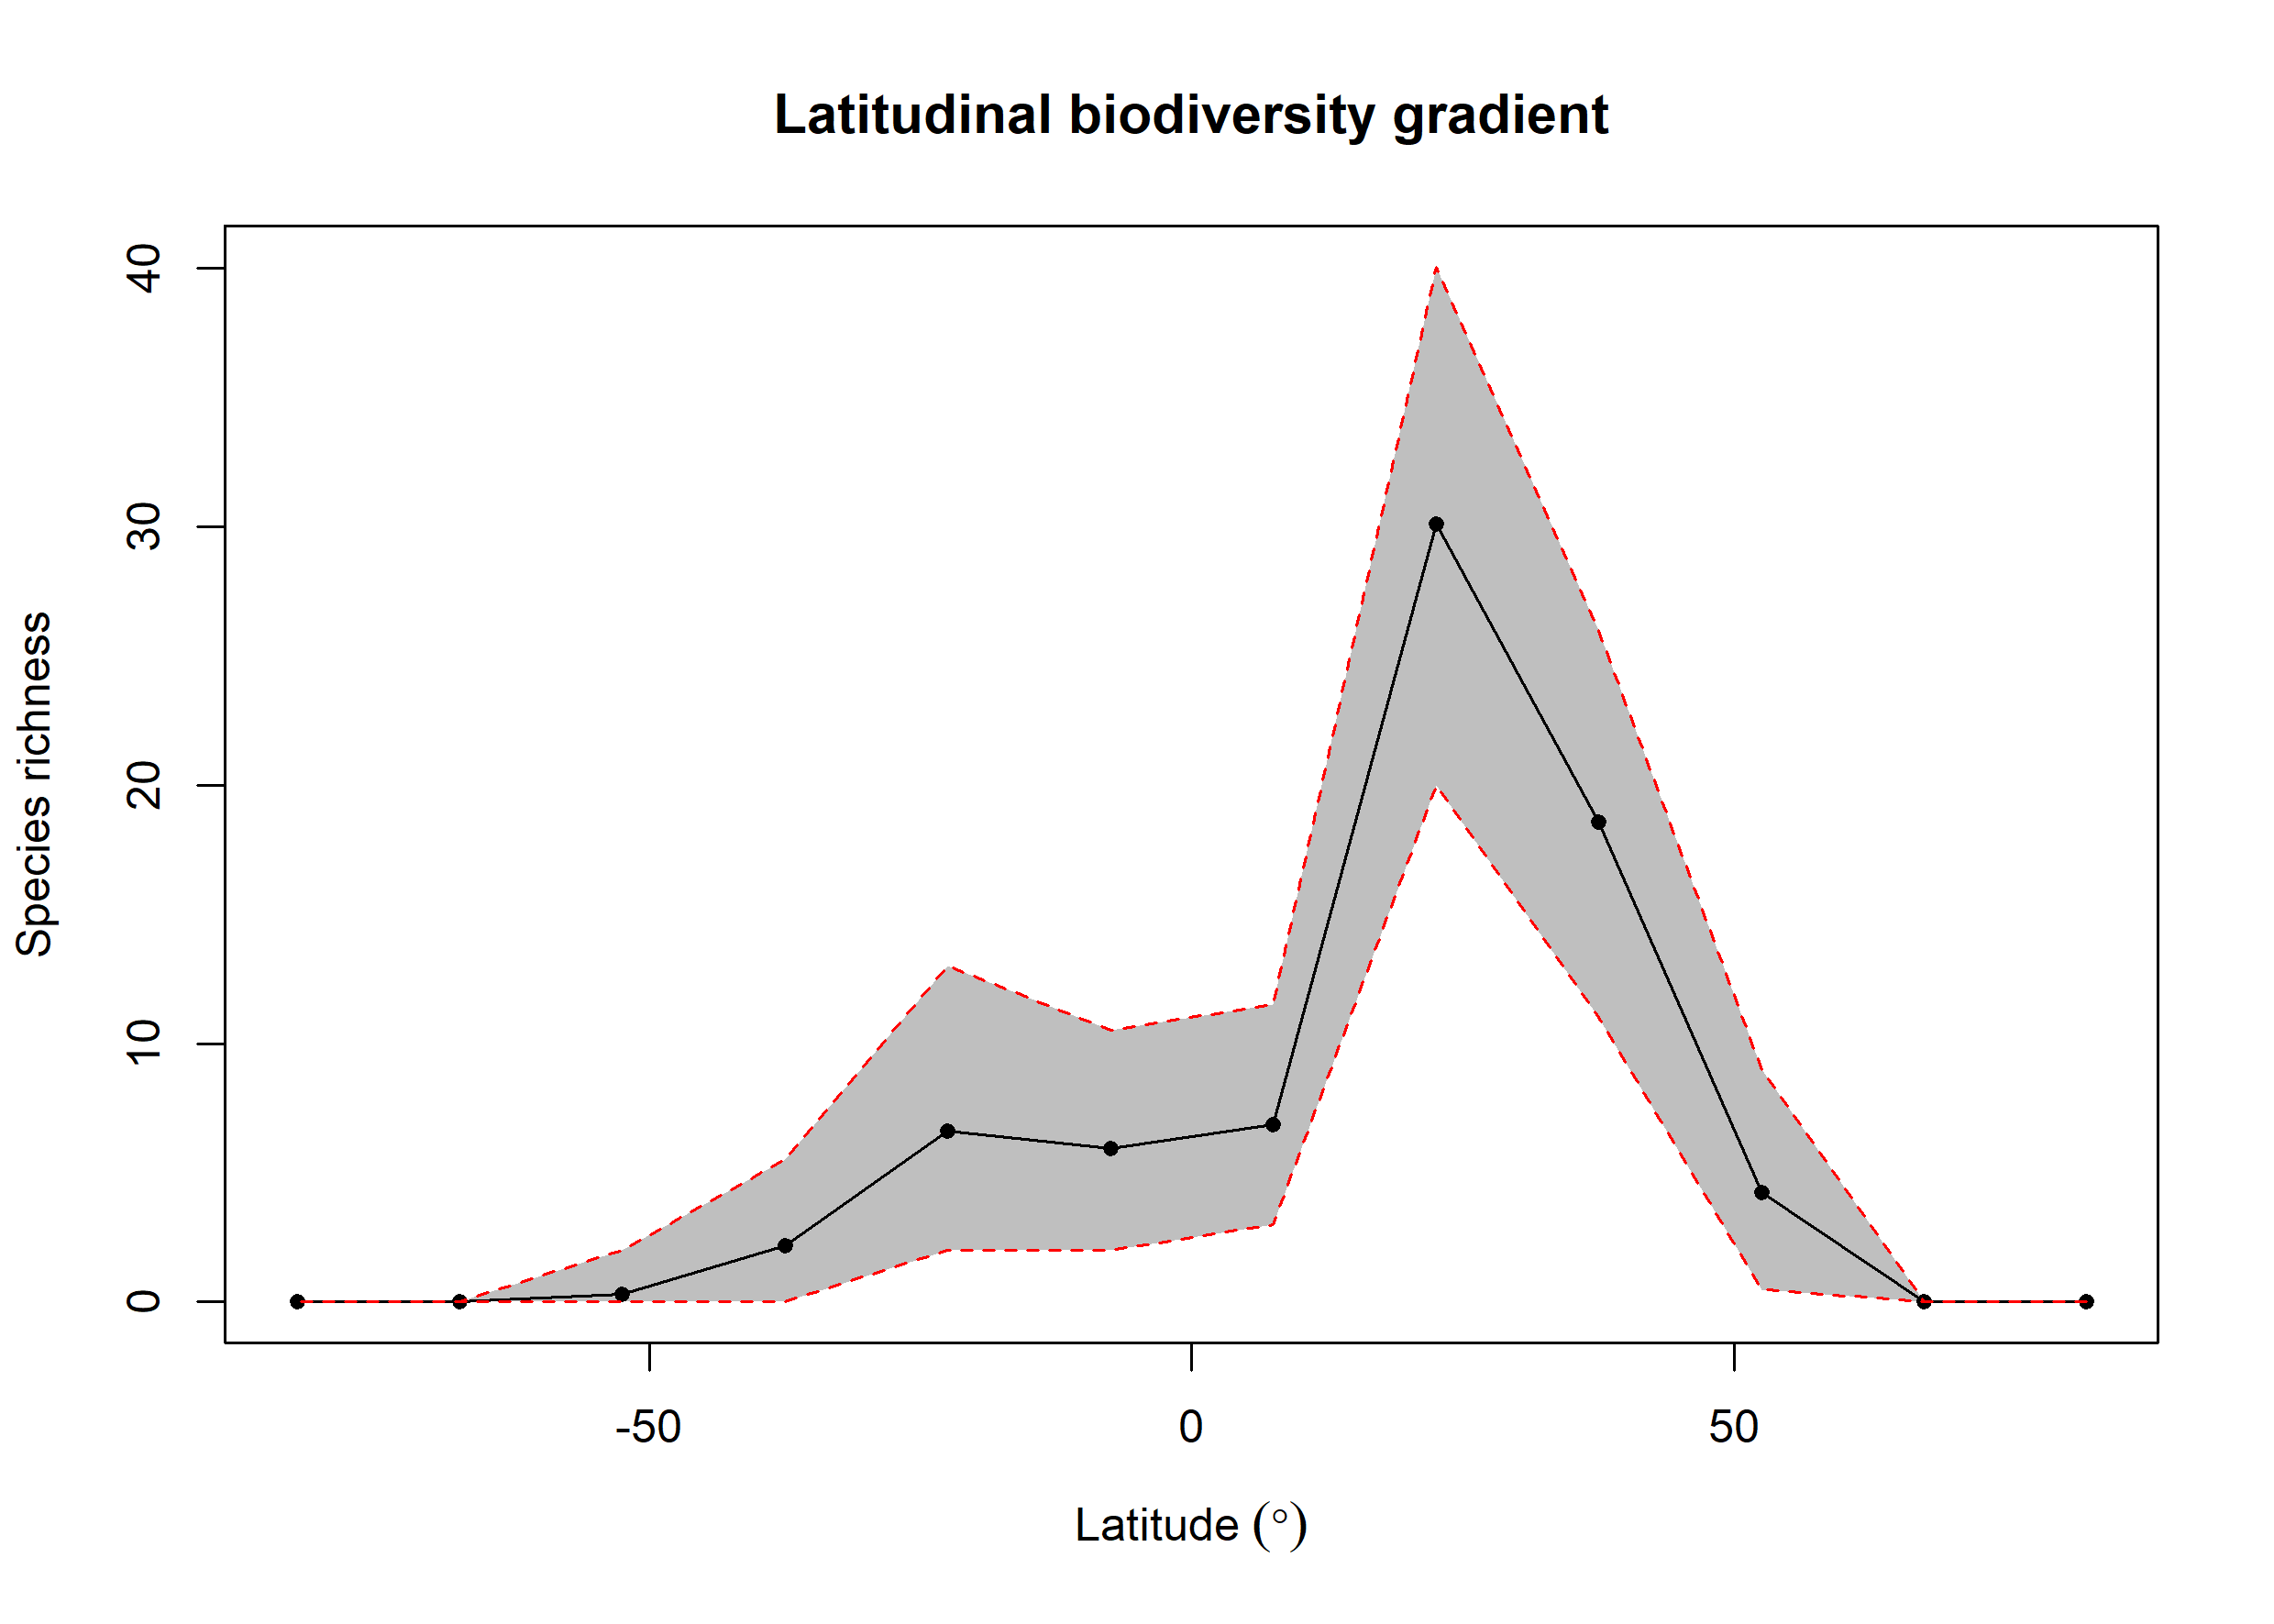

Data behind this chart, as committed beside it:
bin, max, min, mid, hemisphere, mean_richness, CI.Lower, CI.Upper
1, 90, 75, 82.5, N, 0, 0, 0
2, 75, 60, 67.5, N, 0.01, 0, 0
3, 60, 45, 52.5, N, 4.25, 0.475, 9
4, 45, 30, 37.5, N, 18.57, 11, 26
5, 30, 15, 22.5, N, 30.09, 20, 40.05
6, 15, 0, 7.5, N, 6.87, 3, 11.53
7, 0, -15, -7.5, S, 5.95, 2, 10.53
8, -15, -30, -22.5, S, 6.61, 2, 13
9, -30, -45, -37.5, S, 2.18, 0, 5.525
10, -45, -60, -52.5, S, 0.3, 0, 2
11, -60, -75, -67.5, S, 0.02, 0, 0
12, -75, -90, -82.5, S, 0.02, 0, 0
